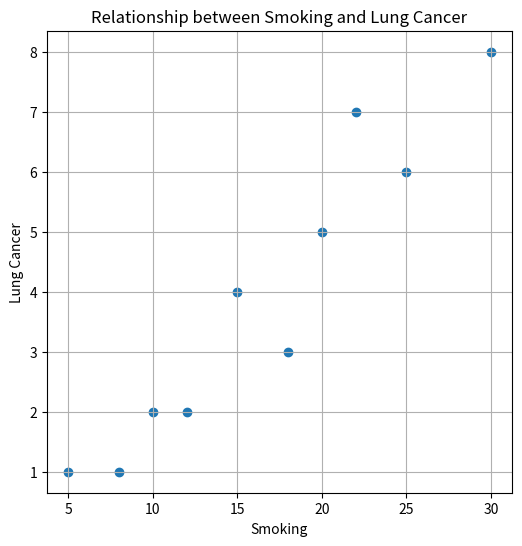

Reproduce this figure in Python.
import pandas as pd
import numpy as np
import matplotlib.pyplot as plt
Data = {
	'Smoking': [20, 15, 5, 25, 30, 10, 18, 22, 8, 12],
	'LungCancer': [5, 4, 1, 6, 8, 2, 3, 7, 1, 2]
}
df=pd.DataFrame(Data)
cor=np.corrcoef(df["Smoking"],df["LungCancer"])[0,1]
print(cor)

plt.figure(figsize=(6,6))
plt.scatter(df["Smoking"],df["LungCancer"])
plt.title('Relationship between Smoking and Lung Cancer')
plt.xlabel('Smoking')
plt.ylabel('Lung Cancer')
plt.grid(True)
plt.show()